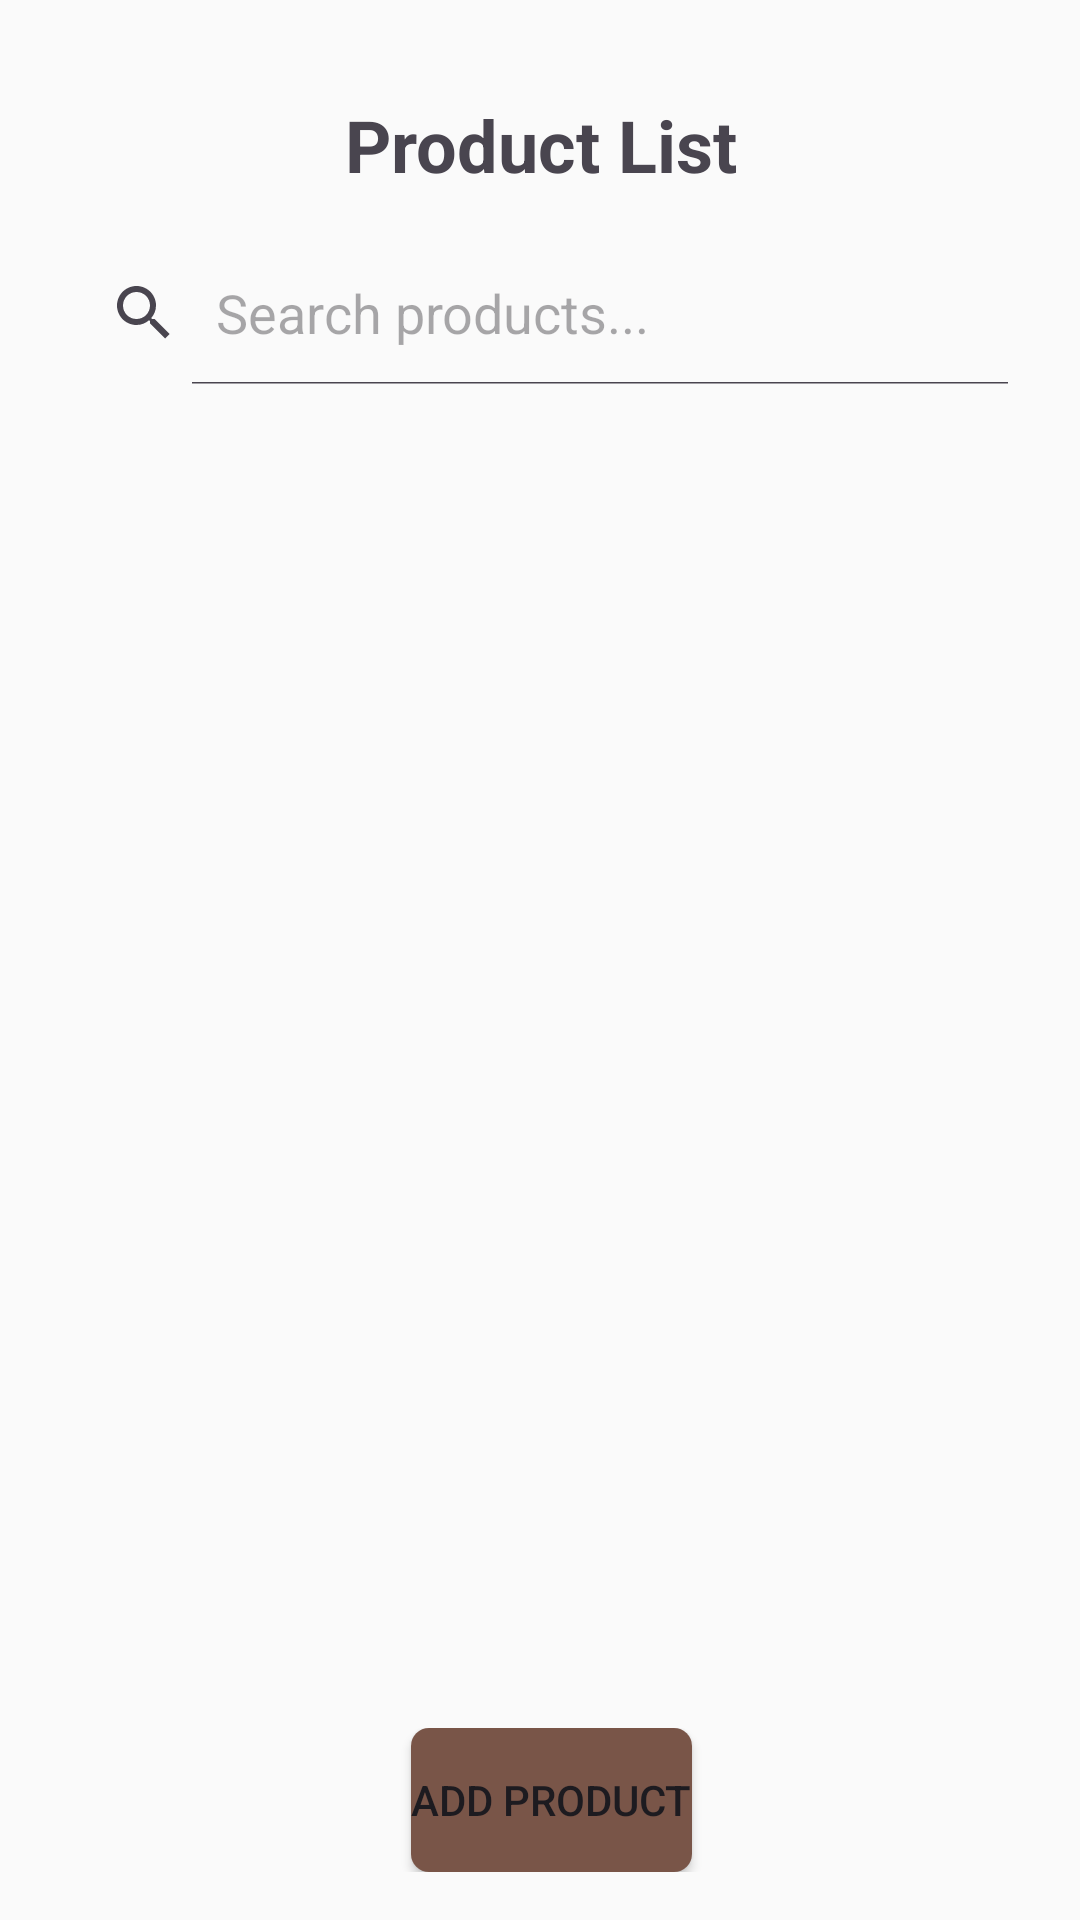

The Android layout XML behind this screen, and the referenced resources:
<!-- AndroidManifest.xml: application theme Theme.PRM392_FinalProject -->
<!-- res/layout/activity_product_list.xml -->
<?xml version="1.0" encoding="utf-8"?>
<LinearLayout xmlns:android="http://schemas.android.com/apk/res/android"
    android:layout_width="match_parent"
    android:layout_height="match_parent"
    android:orientation="vertical"
    android:padding="16dp"
    android:fitsSystemWindows="true"
    >

    <TextView
        android:layout_width="match_parent"
        android:layout_height="wrap_content"
        android:text="Product List"
        android:textSize="24sp"
        android:textStyle="bold"
        android:gravity="center"
        android:padding="16dp" />

    
    <SearchView
        android:id="@+id/searchViewProducts"
        android:layout_width="match_parent"
        android:layout_height="wrap_content"
        android:iconifiedByDefault="false"
        android:queryHint="Search products..."
        android:layout_marginBottom="16dp" />

    <ScrollView
        android:layout_width="match_parent"
        android:layout_height="0dp"
        android:layout_weight="1"
        android:layout_marginTop="16dp">

        <LinearLayout
            android:id="@+id/linearLayoutProducts"
            android:layout_width="match_parent"
            android:layout_height="wrap_content"
            android:orientation="vertical"/>
    </ScrollView>

    <LinearLayout
        android:layout_width="match_parent"
        android:layout_height="wrap_content"
        android:orientation="horizontal"
        android:gravity="center"
        android:layout_marginTop="16dp">

        <Button
            android:id="@+id/btnAddProduct"
            android:layout_width="wrap_content"
            android:layout_height="wrap_content"
            android:text="Add Product"
            android:layout_marginStart="8dp"
            android:background="@drawable/button_secondary" />

    </LinearLayout>

</LinearLayout>
<!-- resources referenced by this layout -->
<resources>
  <!-- drawable button_secondary (drawable) -->
  <?xml version="1.0" encoding="utf-8"?>
  <selector xmlns:android="http://schemas.android.com/apk/res/android">
      <item android:state_pressed="true">
          <shape>
              <solid android:color="#5D4037" />
              <corners android:radius="6dp" />
          </shape>
      </item>
      <item>
          <shape>
              <solid android:color="#795548" />
              <corners android:radius="6dp" />
          </shape>
      </item>
  </selector>
  <style name="Theme.PRM392_FinalProject" parent="Theme.Material3.DayNight.NoActionBar">
          
          <item name="colorError">@color/status_inactive</item>
          <item name="colorOnError">@color/white</item>
          <item name="colorErrorContainer">@color/status_background</item>
          <item name="colorOnErrorContainer">@color/status_inactive</item>
  
          <item name="colorSurface">@color/surface</item>
          <item name="colorOnSurface">@color/primary_text</item>
          <item name="colorSurfaceVariant">@color/gray</item>
          <item name="colorOnSurfaceVariant">@color/gray_dark</item>
  
          <item name="android:colorBackground">@color/background_light</item>
          <item name="colorOnBackground">@color/primary_text</item>
  
          
          <item name="actionBarStyle">@style/CustomActionBar</item>
          <item name="android:actionBarStyle">@style/CustomActionBar</item>
      </style>
  <color name="status_inactive">#F44336</color>
  <color name="white">#FFFFFFFF</color>
  <color name="status_background">#E8F5E8</color>
  <color name="surface">#FFFFFF</color>
  <color name="primary_text">#212121</color>
  <color name="gray">#F5F5F5</color>
  <color name="gray_dark">#757575</color>
  <color name="background_light">#FAFAFA</color>
  <style name="CustomActionBar" parent="Widget.Material3.ActionBar.Solid">
          <item name="background">@color/primary</item>
          <item name="titleTextStyle">@style/CustomActionBarTitle</item>
          <item name="elevation">4dp</item>
      </style>
  <color name="primary">#1976D2</color>
  <style name="CustomActionBarTitle" parent="TextAppearance.Material3.ActionBar.Title">
          <item name="android:textColor">@color/white</item>
          <item name="android:textSize">20sp</item>
          <item name="android:textStyle">bold</item>
      </style>
</resources>
